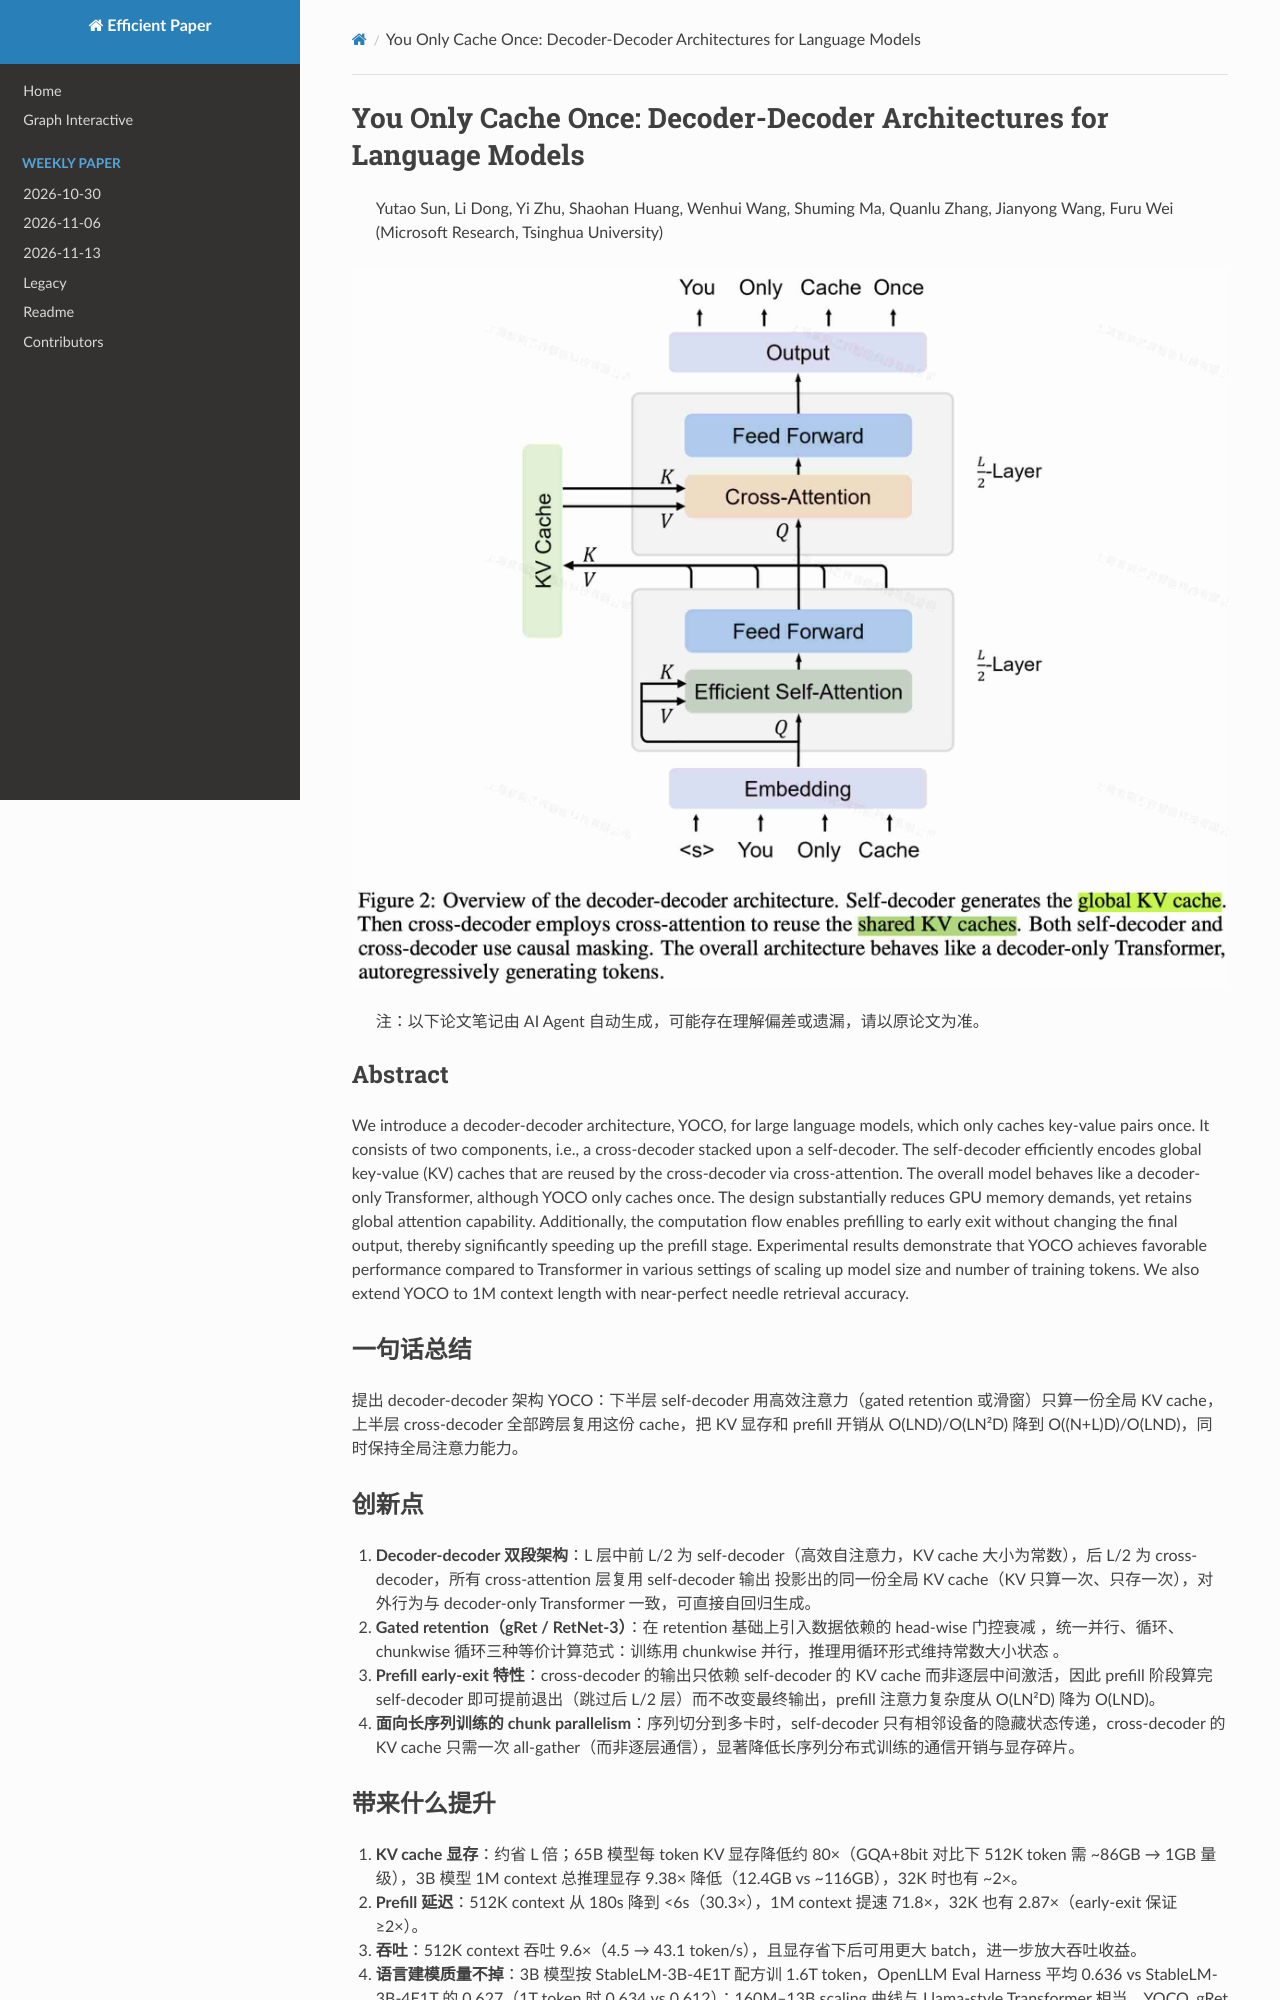

repository: hustzxd/EfficientPaper · page: notes/2024/YOCO/note/index.html · generator: mkdocs

# You Only Cache Once: Decoder-Decoder Architectures for Language Models

> Yutao Sun, Li Dong, Yi Zhu, Shaohan Huang, Wenhui Wang, Shuming Ma, Quanlu Zhang, Jianyong Wang, Furu Wei (Microsoft Research, Tsinghua University)

![cover](cover.jpg)

> 注：以下论文笔记由 AI Agent 自动生成，可能存在理解偏差或遗漏，请以原论文为准。

## Abstract

We introduce a decoder-decoder architecture, YOCO, for large language models, which only caches key-value pairs once. It consists of two components, i.e., a cross-decoder stacked upon a self-decoder. The self-decoder efficiently encodes global key-value (KV) caches that are reused by the cross-decoder via cross-attention. The overall model behaves like a decoder-only Transformer, although YOCO only caches once. The design substantially reduces GPU memory demands, yet retains global attention capability. Additionally, the computation flow enables prefilling to early exit without changing the final output, thereby significantly speeding up the prefill stage. Experimental results demonstrate that YOCO achieves favorable performance compared to Transformer in various settings of scaling up model size and number of training tokens. We also extend YOCO to 1M context length with near-perfect needle retrieval accuracy.

## 一句话总结

提出 decoder-decoder 架构 YOCO：下半层 self-decoder 用高效注意力（gated retention 或滑窗）只算一份全局 KV cache，上半层 cross-decoder 全部跨层复用这份 cache，把 KV 显存和 prefill 开销从 O(LND)/O(LN²D) 降到 O((N+L)D)/O(LND)，同时保持全局注意力能力。

## 创新点

1. **Decoder-decoder 双段架构**：L 层中前 L/2 为 self-decoder（高效自注意力，KV cache 大小为常数），后 L/2 为 cross-decoder，所有 cross-attention 层复用 self-decoder 输出 $\hat{X}_{L/2}$ 投影出的同一份全局 KV cache（KV 只算一次、只存一次），对外行为与 decoder-only Transformer 一致，可直接自回归生成。
2. **Gated retention（gRet / RetNet-3）**：在 retention 基础上引入数据依赖的 head-wise 门控衰减 $\gamma = \text{sigmoid}(XW_\gamma)^{1/\tau}$，统一并行、循环、chunkwise 循环三种等价计算范式：训练用 chunkwise 并行，推理用循环形式维持常数大小状态 $S_n = \gamma_n S_{n-1} + K_n^\top V_n$。
3. **Prefill early-exit 特性**：cross-decoder 的输出只依赖 self-decoder 的 KV cache 而非逐层中间激活，因此 prefill 阶段算完 self-decoder 即可提前退出（跳过后 L/2 层）而不改变最终输出，prefill 注意力复杂度从 O(LN²D) 降为 O(LND)。
4. **面向长序列训练的 chunk parallelism**：序列切分到多卡时，self-decoder 只有相邻设备的隐藏状态传递，cross-decoder 的 KV cache 只需一次 all-gather（而非逐层通信），显著降低长序列分布式训练的通信开销与显存碎片。
